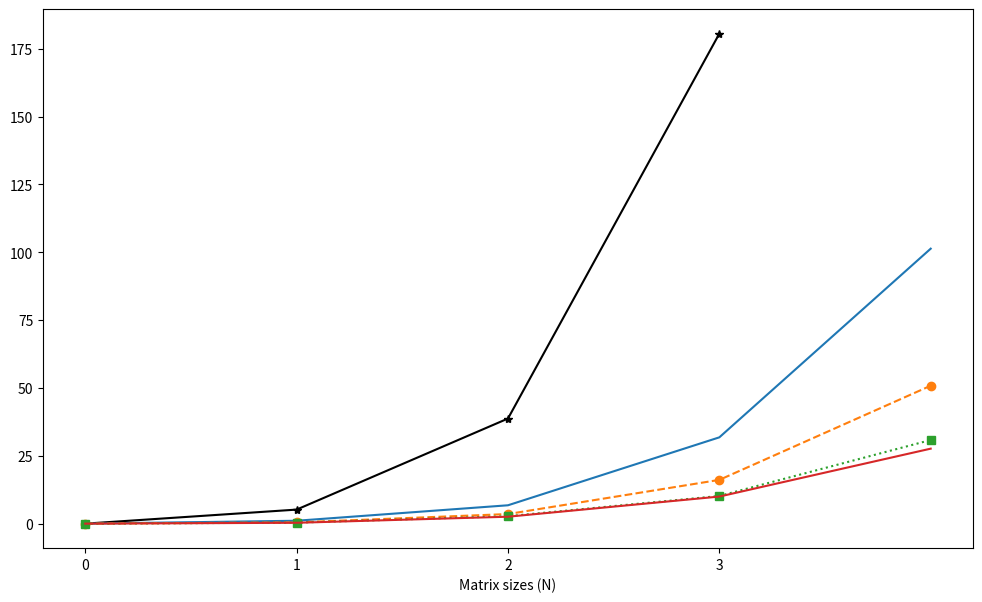

Recreate this plot in Python. (Note: this script raises an exception after producing the figure.)
import numpy as np
import matplotlib.pyplot as plt

plt.figure(figsize=(12,7))

# results from serial version of pi calculation
sgemm_serial = [ 0.004461, 5.1802, 38.7382, 180.573 ]
# 0.004461, 5.1802, 38.7382
# results from openmp on host version of sgemm calculation: 8 threads
sgemm_omp_8threads = [0.001147,1.07362,6.77483,31.8085, 101.339]

# results from openmp on host version of sgemm calculation: 16 threads
sgemm_omp_16threads = [0.000994,0.465896,3.54219,16.1335,50.8369]

# results from openmp on host version of sgemm calculation: 32 threads
sgemm_omp_32threads = [ 0.00128, 0.381392, 2.74637, 10.2054,30.8246]

# results from openmp on host version of sgemm calculation: 48 threads
sgemm_omp_48threads = [0.004496,0.325616, 2.56176, 9.98931, 27.6423]

loops = ('100', '1000', '2000', '3000', '4000', '8000', '10000')
x_pos = np.arange(len(sgemm_serial))

plt.plot(sgemm_serial, label = 'sgemm_serial', color='black', marker='*')

plt.plot(sgemm_omp_8threads, label = 'sgemm_omp_8threads')
plt.plot(sgemm_omp_16threads, label = 'sgemm_omp_16threads', linestyle='--', marker='o')
plt.plot(sgemm_omp_32threads, label = 'sgemm_omp_32threads', linestyle=':', marker='s')
plt.plot(sgemm_omp_48threads, label = 'sgemm_omp_48threads')

plt.xlabel('Matrix sizes (N)')
plt.xticks(x_pos, loops)
plt.ylabel('Execution time (s)')
plt.title('SGEMM Calculation in Parallel Computing')
plt.grid(True)
plt.legend()

plt.show()
